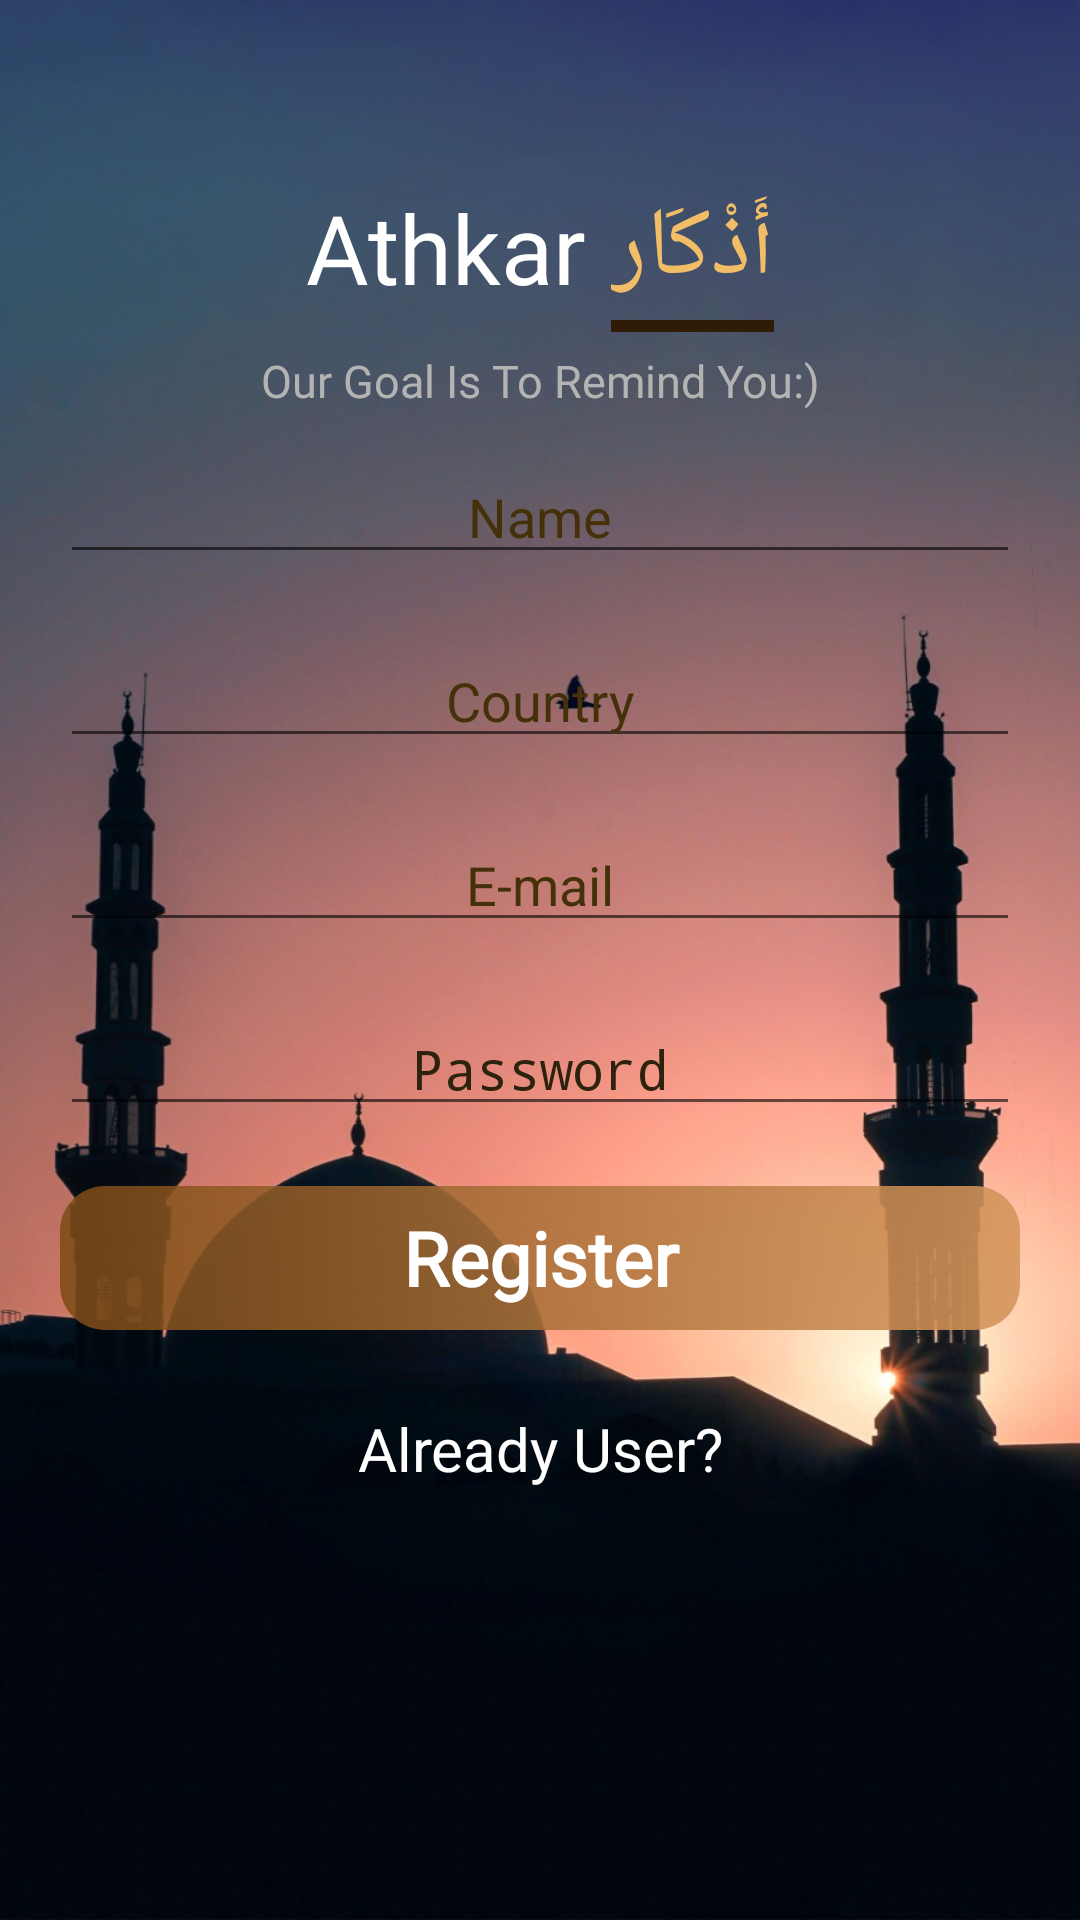

Reconstruct the res/layout file that produces this screen, plus the resources it refers to.
<!-- AndroidManifest.xml: activity theme Theme.AppCompat.Light.NoActionBar -->
<!-- res/layout/activity_regiesteration.xml -->
<?xml version="1.0" encoding="utf-8"?>
<RelativeLayout xmlns:android="http://schemas.android.com/apk/res/android"
    xmlns:app="http://schemas.android.com/apk/res-auto"
    xmlns:tools="http://schemas.android.com/tools"
    android:layout_width="match_parent"
    android:layout_height="wrap_content"
    android:background="@drawable/bg"
    tools:context=".MainActivity">

    <LinearLayout
        android:id="@+id/linearLayout"
        android:layout_width="wrap_content"
        android:layout_height="wrap_content"
        android:layout_alignParentTop="true"
        android:layout_centerHorizontal="true"
        android:layout_marginTop="61dp"
        android:orientation="horizontal">

        <TextView
            android:layout_width="wrap_content"
            android:layout_height="wrap_content"
            android:fontFamily="@font/gotham"
            android:text="Athkar "
            android:textColor="#FFFFFF"
            android:textSize="32sp" />

        <LinearLayout
            android:layout_width="wrap_content"
            android:layout_height="wrap_content"
            android:orientation="vertical">

            <TextView
                android:id="@+id/txv_show"
                android:layout_width="wrap_content"
                android:layout_height="wrap_content"
                android:fontFamily="@font/gotham"
                android:text="أَذْكَار"
                android:textColor="#F1BD67"
                android:textSize="32sp" />

            <View
                android:layout_width="match_parent"
                android:layout_height="4dp"
                android:layout_marginTop="2dp"
                android:background="#301B07" />
        </LinearLayout>
    </LinearLayout>

    <TextView
        android:layout_width="wrap_content"
        android:layout_height="wrap_content"
        android:layout_below="@+id/linearLayout"
        android:layout_centerHorizontal="true"
        android:layout_marginTop="6dp"
        android:fontFamily="@font/calibri"
        android:gravity="center"
        android:text="Our Goal Is To Remind You:)"
        android:textColor="#E2C1C0BD"
        android:textSize="15sp" />

    <LinearLayout
        android:layout_width="match_parent"
        android:layout_height="503dp"
        android:layout_alignParentBottom="true"
        android:layout_marginTop="46dp"
        android:layout_marginBottom="7dp"
        android:orientation="vertical"
        android:padding="10dp">

        <EditText
            android:id="@+id/txt_name"
            android:layout_width="match_parent"
            android:layout_height="wrap_content"
            android:layout_margin="10dp"
            android:ems="10"
            android:gravity="center"
            android:hint="Name"
            android:inputType="textPersonName"
            android:textColorHint="#453109"
            android:textColor="#FFFFFF"/>

        <EditText
            android:id="@+id/txt_country"
            android:layout_width="match_parent"
            android:layout_height="wrap_content"
            android:layout_margin="10dp"
            android:ems="10"
            android:gravity="center"
            android:hint="Country"
            android:inputType="textPersonName"
            android:textColorHint="#453109"
            android:textColor="#FFFFFF"/>

        <EditText
            android:id="@+id/txt_email"
            android:layout_width="match_parent"
            android:layout_height="wrap_content"
            android:layout_margin="10dp"
            android:ems="10"
            android:gravity="center"
            android:hint="E-mail"
            android:inputType="textEmailAddress"
            android:textColor="#FDFDFD"
            android:textColorHint="#453109"
            android:textSize="18sp"
            tools:layout_editor_absoluteX="78dp"
            tools:layout_editor_absoluteY="105dp" />

        <EditText
            android:id="@+id/txt_password"
            android:layout_width="match_parent"
            android:layout_height="wrap_content"
            android:layout_margin="10dp"
            android:ems="10"
            android:gravity="center"
            android:hint="Password"
            android:inputType="textPassword"

            android:textColor="#F6F6F6"
            android:textColorHint="#2C220D"
            android:textSize="18sp"
            app:layout_constraintEnd_toEndOf="parent"
            app:layout_constraintStart_toStartOf="parent"
            tools:layout_editor_absoluteY="213dp" />

        <LinearLayout
            android:layout_width="match_parent"
            android:layout_height="match_parent"
            android:orientation="vertical">

            <Button
                android:id="@+id/btn_reg"
                android:layout_width="match_parent"
                android:layout_height="wrap_content"
                android:layout_margin="10dp"
                android:background="@drawable/cust_btn"
                android:fontFamily="@font/calibri"
                android:gravity="center"
                android:text="Register"
                android:textAllCaps="false"
                android:textColor="#FFFFFF"
                android:textSize="25sp"
                android:textStyle="bold" />

            <TextView
                android:id="@+id/txv_login"
                android:layout_width="match_parent"
                android:layout_height="wrap_content"
                android:layout_marginTop="16dp"
                android:fontFamily="@font/calibri"
                android:text="Already User?"
                android:textAlignment="center"
                android:textColor="#FFFFFF"
                android:textSize="20sp" />
        </LinearLayout>


    </LinearLayout>


</RelativeLayout>
<!-- resources referenced by this layout -->
<resources>
  <!-- drawable bg: jpg bitmap (drawable, 499700 bytes) -->
  <!-- drawable cust_btn (drawable) -->
  <?xml version="1.0" encoding="utf-8"?>
  <selector xmlns:android="http://schemas.android.com/apk/res/android">
      <item android:state_pressed="true">
          <shape android:layout_width="match_parent" android:layout_height="match_parent" android:shape="rectangle">
              <corners android:radius="15dp"></corners>
              <gradient android:angle="360" android:endColor="#E2FFAF66" android:startColor="#DAD17A1D"></gradient>
  
          </shape>
      </item>
      <item>
          <shape xmlns:android="http://schemas.android.com/apk/res/android"
              android:shape="rectangle">
              <corners android:radius="15dp"></corners>
              <gradient android:startColor="#DA7C4A15"
                  android:endColor="#E2D5955B" android:angle="360"></gradient>
          </shape>
      </item>
  
  </selector>
</resources>
